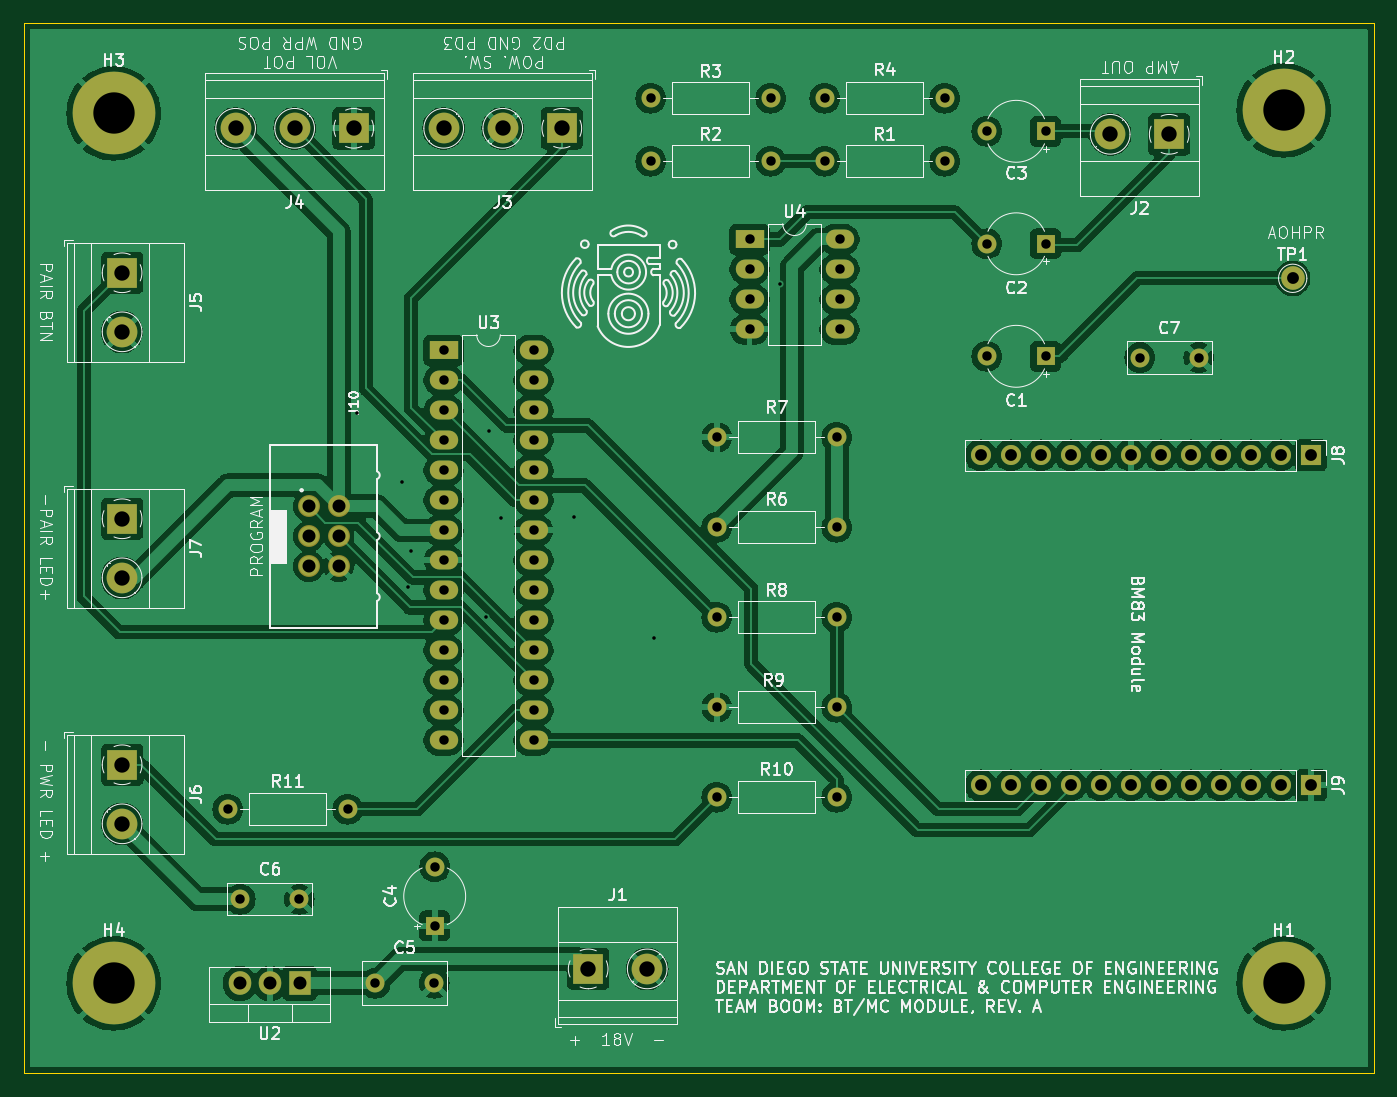
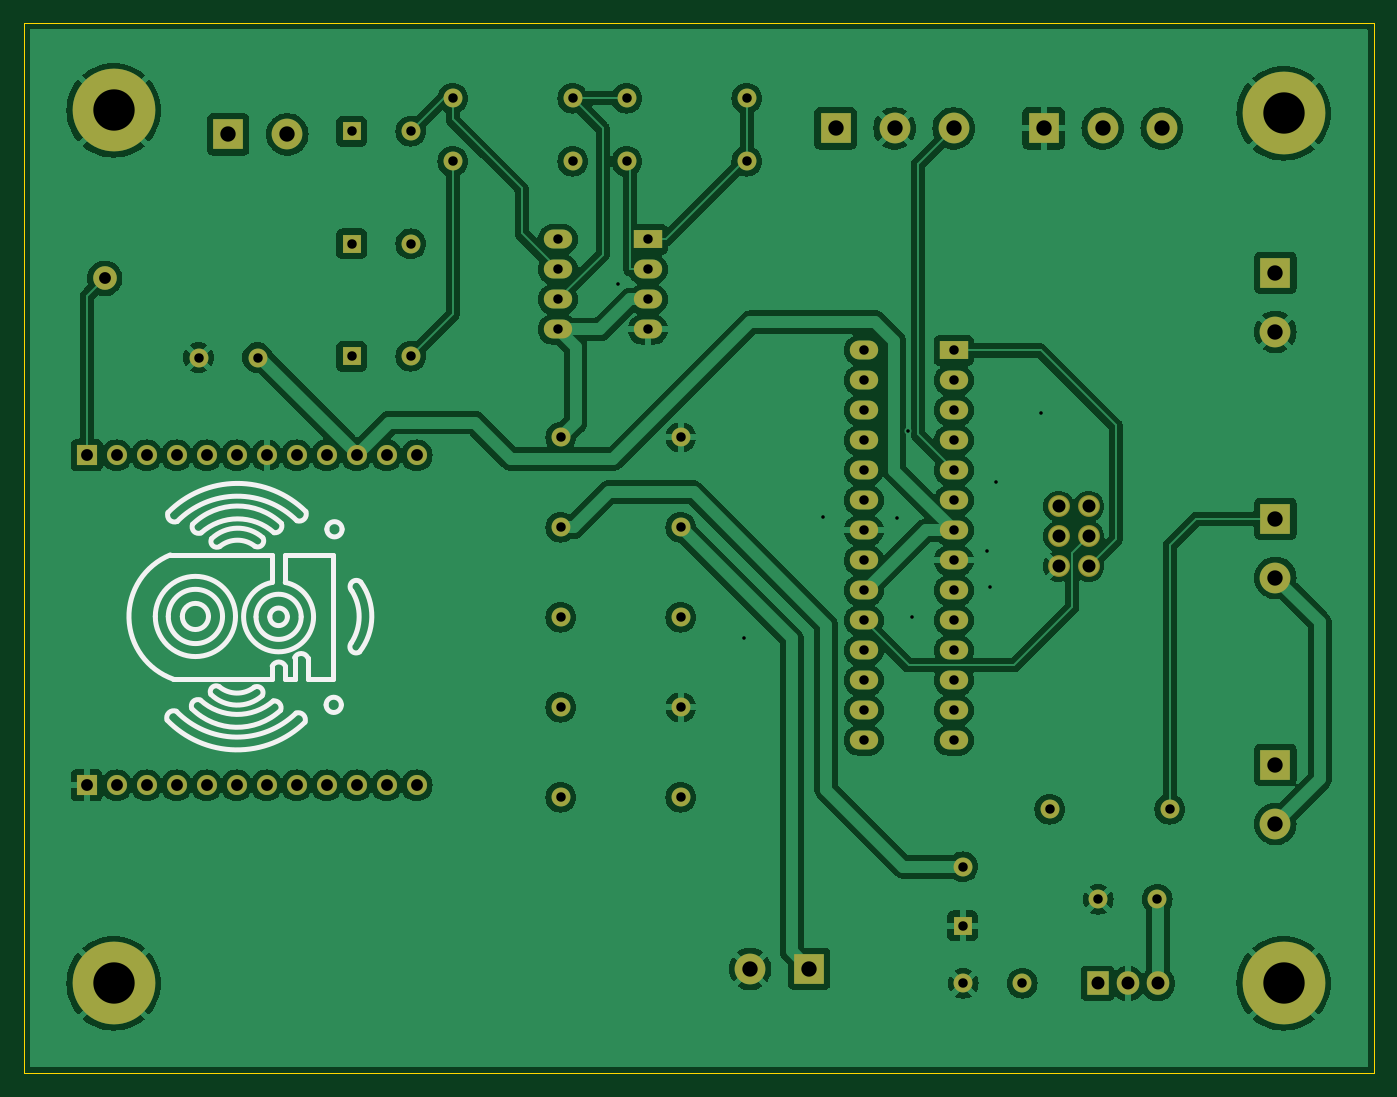
Circuit board: 11 layer files. Board 114.3 x 88.9 mm.
- bottom_copper: Atmega_BM83-B_Cu.gbr (203082 bytes)
- bottom_mask: Atmega_BM83-B_Mask.gbr (4797 bytes)
- paste: Atmega_BM83-B_Paste.gbr (454 bytes)
- bottom_silk: Atmega_BM83-B_Silkscreen.gbr (4941 bytes)
- outline: Atmega_BM83-Edge_Cuts.gbr (610 bytes)
- top_copper: Atmega_BM83-F_Cu.gbr (205347 bytes)
- top_mask: Atmega_BM83-F_Mask.gbr (4797 bytes)
- paste: Atmega_BM83-F_Paste.gbr (454 bytes)
- top_silk: Atmega_BM83-F_Silkscreen.gbr (137846 bytes)
- drill: Atmega_BM83-NPTH.drl (265 bytes)
- drill: Atmega_BM83-PTH.drl (2488 bytes)

=== bottom_copper: Atmega_BM83-B_Cu.gbr (203082 bytes, source omitted) ===
=== bottom_mask: Atmega_BM83-B_Mask.gbr ===
%TF.GenerationSoftware,KiCad,Pcbnew,8.0.5*%
%TF.CreationDate,2024-10-14T11:10:16-07:00*%
%TF.ProjectId,Atmega_BM83,41746d65-6761-45f4-924d-38332e6b6963,rev?*%
%TF.SameCoordinates,Original*%
%TF.FileFunction,Soldermask,Bot*%
%TF.FilePolarity,Negative*%
%FSLAX46Y46*%
G04 Gerber Fmt 4.6, Leading zero omitted, Abs format (unit mm)*
G04 Created by KiCad (PCBNEW 8.0.5) date 2024-10-14 11:10:16*
%MOMM*%
%LPD*%
G01*
G04 APERTURE LIST*
%ADD10C,1.600000*%
%ADD11C,7.000000*%
%ADD12R,2.600000X2.600000*%
%ADD13C,2.600000*%
%ADD14R,1.600000X1.600000*%
%ADD15O,1.600000X1.600000*%
%ADD16R,1.700000X1.700000*%
%ADD17O,1.700000X1.700000*%
%ADD18R,2.400000X1.600000*%
%ADD19O,2.400000X1.600000*%
%ADD20C,1.854000*%
%ADD21C,2.000000*%
%ADD22R,1.905000X2.000000*%
%ADD23O,1.905000X2.000000*%
G04 APERTURE END LIST*
D10*
%TO.C,C7*%
X145300000Y-91800000D03*
X150300000Y-91800000D03*
%TD*%
D11*
%TO.C,H2*%
X157480000Y-70866000D03*
%TD*%
D12*
%TO.C,J3*%
X96360000Y-72390000D03*
D13*
X91360000Y-72390000D03*
X86360000Y-72390000D03*
%TD*%
D12*
%TO.C,J1*%
X98592000Y-143561000D03*
D13*
X103592000Y-143561000D03*
%TD*%
D14*
%TO.C,C3*%
X137334000Y-72644000D03*
D10*
X132334000Y-72644000D03*
%TD*%
%TO.C,R9*%
X119634000Y-121412000D03*
D15*
X109474000Y-121412000D03*
%TD*%
D14*
%TO.C,C1*%
X137334000Y-91694000D03*
D10*
X132334000Y-91694000D03*
%TD*%
%TO.C,R2*%
X114046000Y-75184000D03*
D15*
X103886000Y-75184000D03*
%TD*%
D16*
%TO.C,J8*%
X159771000Y-100076000D03*
D17*
X157231000Y-100076000D03*
X154691000Y-100076000D03*
X152151000Y-100076000D03*
X149611000Y-100076000D03*
X147071000Y-100076000D03*
X144531000Y-100076000D03*
X141991000Y-100076000D03*
X139451000Y-100076000D03*
X136911000Y-100076000D03*
X134371000Y-100076000D03*
X131831000Y-100076000D03*
%TD*%
D12*
%TO.C,J7*%
X59131000Y-105450000D03*
D13*
X59131000Y-110450000D03*
%TD*%
D12*
%TO.C,J2*%
X147788000Y-72898000D03*
D13*
X142788000Y-72898000D03*
%TD*%
D14*
%TO.C,C2*%
X137334000Y-82169000D03*
D10*
X132334000Y-82169000D03*
%TD*%
D11*
%TO.C,H1*%
X157480000Y-144780000D03*
%TD*%
%TO.C,H4*%
X58420000Y-144780000D03*
%TD*%
D12*
%TO.C,J5*%
X59131000Y-84622000D03*
D13*
X59131000Y-89622000D03*
%TD*%
D18*
%TO.C,U4*%
X112253000Y-81798000D03*
D19*
X112253000Y-84338000D03*
X112253000Y-86878000D03*
X112253000Y-89418000D03*
X119873000Y-89418000D03*
X119873000Y-86878000D03*
X119873000Y-84338000D03*
X119873000Y-81798000D03*
%TD*%
D20*
%TO.C,J10*%
X74930000Y-104394000D03*
X77470000Y-104394000D03*
X74930000Y-106934000D03*
X77470000Y-106934000D03*
X74930000Y-109474000D03*
X77470000Y-109474000D03*
%TD*%
D14*
%TO.C,C4*%
X85598000Y-139914000D03*
D10*
X85598000Y-134914000D03*
%TD*%
%TO.C,R10*%
X109474000Y-129032000D03*
D15*
X119634000Y-129032000D03*
%TD*%
D10*
%TO.C,R1*%
X128778000Y-75184000D03*
D15*
X118618000Y-75184000D03*
%TD*%
D10*
%TO.C,R7*%
X119634000Y-98552000D03*
D15*
X109474000Y-98552000D03*
%TD*%
D18*
%TO.C,U3*%
X86345000Y-91196000D03*
D19*
X86345000Y-93736000D03*
X86345000Y-96276000D03*
X86345000Y-98816000D03*
X86345000Y-101356000D03*
X86345000Y-103896000D03*
X86345000Y-106436000D03*
X86345000Y-108976000D03*
X86345000Y-111516000D03*
X86345000Y-114056000D03*
X86345000Y-116596000D03*
X86345000Y-119136000D03*
X86345000Y-121676000D03*
X86345000Y-124216000D03*
X93965000Y-124216000D03*
X93965000Y-121676000D03*
X93965000Y-119136000D03*
X93965000Y-116596000D03*
X93965000Y-114056000D03*
X93965000Y-111516000D03*
X93965000Y-108976000D03*
X93965000Y-106436000D03*
X93965000Y-103896000D03*
X93965000Y-101356000D03*
X93965000Y-98816000D03*
X93965000Y-96276000D03*
X93965000Y-93736000D03*
X93965000Y-91196000D03*
%TD*%
D10*
%TO.C,R4*%
X118618000Y-69850000D03*
D15*
X128778000Y-69850000D03*
%TD*%
D10*
%TO.C,C5*%
X80558000Y-144780000D03*
X85558000Y-144780000D03*
%TD*%
%TO.C,R8*%
X109474000Y-113792000D03*
D15*
X119634000Y-113792000D03*
%TD*%
D11*
%TO.C,H3*%
X58420000Y-71120000D03*
%TD*%
D16*
%TO.C,J9*%
X159771000Y-128016000D03*
D17*
X157231000Y-128016000D03*
X154691000Y-128016000D03*
X152151000Y-128016000D03*
X149611000Y-128016000D03*
X147071000Y-128016000D03*
X144531000Y-128016000D03*
X141991000Y-128016000D03*
X139451000Y-128016000D03*
X136911000Y-128016000D03*
X134371000Y-128016000D03*
X131831000Y-128016000D03*
%TD*%
D12*
%TO.C,J6*%
X59131000Y-126278000D03*
D13*
X59131000Y-131278000D03*
%TD*%
D10*
%TO.C,R11*%
X68072000Y-130048000D03*
D15*
X78232000Y-130048000D03*
%TD*%
D12*
%TO.C,J4*%
X78740000Y-72390000D03*
D13*
X73740000Y-72390000D03*
X68740000Y-72390000D03*
%TD*%
D21*
%TO.C,TP1*%
X158242000Y-85090000D03*
%TD*%
D22*
%TO.C,U2*%
X74168000Y-144780000D03*
D23*
X71628000Y-144780000D03*
X69088000Y-144780000D03*
%TD*%
D10*
%TO.C,C6*%
X69128000Y-137668000D03*
X74128000Y-137668000D03*
%TD*%
%TO.C,R3*%
X114046000Y-69850000D03*
D15*
X103886000Y-69850000D03*
%TD*%
D10*
%TO.C,R6*%
X109474000Y-106172000D03*
D15*
X119634000Y-106172000D03*
%TD*%
M02*

=== paste: Atmega_BM83-B_Paste.gbr ===
%TF.GenerationSoftware,KiCad,Pcbnew,8.0.5*%
%TF.CreationDate,2024-10-14T11:10:16-07:00*%
%TF.ProjectId,Atmega_BM83,41746d65-6761-45f4-924d-38332e6b6963,rev?*%
%TF.SameCoordinates,Original*%
%TF.FileFunction,Paste,Bot*%
%TF.FilePolarity,Positive*%
%FSLAX46Y46*%
G04 Gerber Fmt 4.6, Leading zero omitted, Abs format (unit mm)*
G04 Created by KiCad (PCBNEW 8.0.5) date 2024-10-14 11:10:16*
%MOMM*%
%LPD*%
G01*
G04 APERTURE LIST*
G04 APERTURE END LIST*
M02*

=== bottom_silk: Atmega_BM83-B_Silkscreen.gbr ===
%TF.GenerationSoftware,KiCad,Pcbnew,8.0.5*%
%TF.CreationDate,2024-10-14T11:10:16-07:00*%
%TF.ProjectId,Atmega_BM83,41746d65-6761-45f4-924d-38332e6b6963,rev?*%
%TF.SameCoordinates,Original*%
%TF.FileFunction,Legend,Bot*%
%TF.FilePolarity,Positive*%
%FSLAX46Y46*%
G04 Gerber Fmt 4.6, Leading zero omitted, Abs format (unit mm)*
G04 Created by KiCad (PCBNEW 8.0.5) date 2024-10-14 11:10:16*
%MOMM*%
%LPD*%
G01*
G04 APERTURE LIST*
%ADD10C,0.400000*%
G04 APERTURE END LIST*
D10*
X150794111Y-105909759D02*
G75*
G02*
X150078415Y-106644054I-502211J-226441D01*
G01*
X152881500Y-104923872D02*
G75*
G02*
X152108482Y-105681370I-553900J-207928D01*
G01*
X142953716Y-110843949D02*
X142953716Y-108511315D01*
X152690050Y-108511315D02*
X144085627Y-108511315D01*
X152178572Y-121747072D02*
G75*
G02*
X142043618Y-121903142I-5144972J4954372D01*
G01*
X141972577Y-105613765D02*
G75*
G02*
X152108482Y-105681372I5034383J-5066725D01*
G01*
X137355993Y-115951912D02*
G75*
G02*
X136660092Y-116715867I-395693J-338488D01*
G01*
X145529709Y-107776815D02*
G75*
G02*
X148492614Y-107792803I1471491J-1854085D01*
G01*
X138930369Y-108511315D02*
X138930369Y-119032421D01*
X144085627Y-110843982D02*
G75*
G02*
X142953716Y-110843950I-566037J-2907878D01*
G01*
X141053043Y-119032421D02*
X141053043Y-117204302D01*
X152178572Y-121747072D02*
G75*
G02*
X152958183Y-122497803I223828J-547728D01*
G01*
X136563438Y-110816967D02*
G75*
G02*
X137307703Y-111571291I372162J-377133D01*
G01*
X142163640Y-119032421D02*
X142947014Y-119032421D01*
X153957312Y-113721123D02*
G75*
G02*
X147166310Y-113721123I-3395501J0D01*
G01*
X147166310Y-113721123D02*
G75*
G02*
X153957312Y-113721123I3395501J0D01*
G01*
X152859106Y-113721123D02*
G75*
G02*
X148264516Y-113721123I-2297295J0D01*
G01*
X148264516Y-113721123D02*
G75*
G02*
X152859106Y-113721123I2297295J0D01*
G01*
X144264232Y-113751846D02*
G75*
G02*
X142774850Y-113751846I-744691J0D01*
G01*
X142774850Y-113751846D02*
G75*
G02*
X144264232Y-113751846I744691J0D01*
G01*
X148544399Y-119667247D02*
G75*
G02*
X145581767Y-119709110I-1507399J1824947D01*
G01*
X141053043Y-117204302D02*
X141053043Y-119032421D01*
X149251822Y-120317729D02*
G75*
G02*
X144914695Y-120440569I-2235322J2295629D01*
G01*
X142163640Y-117204302D02*
X142163640Y-119032421D01*
X141972577Y-105613765D02*
G75*
G02*
X141209749Y-104846026I-202977J561165D01*
G01*
X139496898Y-121205208D02*
G75*
G02*
X138206558Y-121205208I-645170J0D01*
G01*
X138206558Y-121205208D02*
G75*
G02*
X139496898Y-121205208I645170J0D01*
G01*
X152690050Y-108511315D02*
G75*
G02*
X152422347Y-119032417I-2128240J-5209805D01*
G01*
X144057611Y-117922791D02*
X144057611Y-119032421D01*
X150862259Y-121530163D02*
G75*
G02*
X143348990Y-121665801I-3827659J3866363D01*
G01*
X141287526Y-122677488D02*
G75*
G02*
X142043632Y-121903148I558074J211388D01*
G01*
X144914730Y-120440528D02*
G75*
G02*
X145581760Y-119709126I435570J272628D01*
G01*
X138930369Y-119032421D02*
X141053043Y-119032421D01*
X142163640Y-117204303D02*
X142163640Y-119032421D01*
X150140221Y-120802227D02*
G75*
G02*
X143966177Y-120870558I-3125221J3417327D01*
G01*
X144856316Y-107051246D02*
G75*
G02*
X149194271Y-107136243I2122784J-2400054D01*
G01*
X136660091Y-116715868D02*
G75*
G02*
X136563436Y-110816966I3873919J3013718D01*
G01*
X151669546Y-113721123D02*
G75*
G02*
X149454076Y-113721123I-1107735J0D01*
G01*
X149454076Y-113721123D02*
G75*
G02*
X151669546Y-113721123I1107735J0D01*
G01*
X152958171Y-122497799D02*
G75*
G02*
X141287501Y-122677514I-5924571J5705099D01*
G01*
X141053043Y-117204302D02*
G75*
G02*
X142163573Y-117204335I555257J-270498D01*
G01*
X143348963Y-121665830D02*
G75*
G02*
X143966200Y-120870565I539637J218330D01*
G01*
X142947014Y-119032421D02*
X142947014Y-117922682D01*
X143279918Y-105839652D02*
G75*
G02*
X150794106Y-105909764I3720382J-3969648D01*
G01*
X149194314Y-107136198D02*
G75*
G02*
X148492554Y-107792893I-444314J-228502D01*
G01*
X137355993Y-115951912D02*
G75*
G02*
X137307664Y-111571252I3445807J2228612D01*
G01*
X144057611Y-119032421D02*
X152422348Y-119032421D01*
X143904075Y-106629541D02*
G75*
G02*
X150078453Y-106643966I3079125J-3458959D01*
G01*
X148544399Y-119667247D02*
G75*
G02*
X149251816Y-120317726I261101J-425953D01*
G01*
X143904075Y-106629541D02*
G75*
G02*
X143279886Y-105839639I-82675J576241D01*
G01*
X141209731Y-104846019D02*
G75*
G02*
X152881502Y-104923870I5797229J-5834471D01*
G01*
X150140221Y-120802227D02*
G75*
G02*
X150862168Y-121530123I217879J-505873D01*
G01*
X144085627Y-108511315D02*
X144085627Y-110843982D01*
X145529709Y-107776815D02*
G75*
G02*
X144856293Y-107051232I-235509J456715D01*
G01*
X139432042Y-106339497D02*
G75*
G02*
X138141704Y-106339497I-645169J0D01*
G01*
X138141704Y-106339497D02*
G75*
G02*
X139432042Y-106339497I645169J0D01*
G01*
X142947014Y-117922682D02*
G75*
G02*
X144057634Y-117922780I555286J-270618D01*
G01*
X142953716Y-108511315D02*
X138930369Y-108511315D01*
X145431391Y-113751846D02*
G75*
G02*
X141607691Y-113751846I-1911850J0D01*
G01*
X141607691Y-113751846D02*
G75*
G02*
X145431391Y-113751846I1911850J0D01*
G01*
M02*

=== outline: Atmega_BM83-Edge_Cuts.gbr ===
%TF.GenerationSoftware,KiCad,Pcbnew,8.0.5*%
%TF.CreationDate,2024-10-14T11:10:16-07:00*%
%TF.ProjectId,Atmega_BM83,41746d65-6761-45f4-924d-38332e6b6963,rev?*%
%TF.SameCoordinates,Original*%
%TF.FileFunction,Profile,NP*%
%FSLAX46Y46*%
G04 Gerber Fmt 4.6, Leading zero omitted, Abs format (unit mm)*
G04 Created by KiCad (PCBNEW 8.0.5) date 2024-10-14 11:10:16*
%MOMM*%
%LPD*%
G01*
G04 APERTURE LIST*
%TA.AperFunction,Profile*%
%ADD10C,0.050000*%
%TD*%
G04 APERTURE END LIST*
D10*
X165100000Y-152400000D02*
X50800000Y-152400000D01*
X50800000Y-63500000D01*
X165100000Y-63500000D01*
X165100000Y-152400000D01*
M02*

=== top_copper: Atmega_BM83-F_Cu.gbr (205347 bytes, source omitted) ===
=== top_mask: Atmega_BM83-F_Mask.gbr ===
%TF.GenerationSoftware,KiCad,Pcbnew,8.0.5*%
%TF.CreationDate,2024-10-14T11:10:16-07:00*%
%TF.ProjectId,Atmega_BM83,41746d65-6761-45f4-924d-38332e6b6963,rev?*%
%TF.SameCoordinates,Original*%
%TF.FileFunction,Soldermask,Top*%
%TF.FilePolarity,Negative*%
%FSLAX46Y46*%
G04 Gerber Fmt 4.6, Leading zero omitted, Abs format (unit mm)*
G04 Created by KiCad (PCBNEW 8.0.5) date 2024-10-14 11:10:16*
%MOMM*%
%LPD*%
G01*
G04 APERTURE LIST*
%ADD10C,1.600000*%
%ADD11C,7.000000*%
%ADD12R,2.600000X2.600000*%
%ADD13C,2.600000*%
%ADD14R,1.600000X1.600000*%
%ADD15O,1.600000X1.600000*%
%ADD16R,1.700000X1.700000*%
%ADD17O,1.700000X1.700000*%
%ADD18R,2.400000X1.600000*%
%ADD19O,2.400000X1.600000*%
%ADD20C,1.854000*%
%ADD21C,2.000000*%
%ADD22R,1.905000X2.000000*%
%ADD23O,1.905000X2.000000*%
G04 APERTURE END LIST*
D10*
%TO.C,C7*%
X145300000Y-91800000D03*
X150300000Y-91800000D03*
%TD*%
D11*
%TO.C,H2*%
X157480000Y-70866000D03*
%TD*%
D12*
%TO.C,J3*%
X96360000Y-72390000D03*
D13*
X91360000Y-72390000D03*
X86360000Y-72390000D03*
%TD*%
D12*
%TO.C,J1*%
X98592000Y-143561000D03*
D13*
X103592000Y-143561000D03*
%TD*%
D14*
%TO.C,C3*%
X137334000Y-72644000D03*
D10*
X132334000Y-72644000D03*
%TD*%
%TO.C,R9*%
X119634000Y-121412000D03*
D15*
X109474000Y-121412000D03*
%TD*%
D14*
%TO.C,C1*%
X137334000Y-91694000D03*
D10*
X132334000Y-91694000D03*
%TD*%
%TO.C,R2*%
X114046000Y-75184000D03*
D15*
X103886000Y-75184000D03*
%TD*%
D16*
%TO.C,J8*%
X159771000Y-100076000D03*
D17*
X157231000Y-100076000D03*
X154691000Y-100076000D03*
X152151000Y-100076000D03*
X149611000Y-100076000D03*
X147071000Y-100076000D03*
X144531000Y-100076000D03*
X141991000Y-100076000D03*
X139451000Y-100076000D03*
X136911000Y-100076000D03*
X134371000Y-100076000D03*
X131831000Y-100076000D03*
%TD*%
D12*
%TO.C,J7*%
X59131000Y-105450000D03*
D13*
X59131000Y-110450000D03*
%TD*%
D12*
%TO.C,J2*%
X147788000Y-72898000D03*
D13*
X142788000Y-72898000D03*
%TD*%
D14*
%TO.C,C2*%
X137334000Y-82169000D03*
D10*
X132334000Y-82169000D03*
%TD*%
D11*
%TO.C,H1*%
X157480000Y-144780000D03*
%TD*%
%TO.C,H4*%
X58420000Y-144780000D03*
%TD*%
D12*
%TO.C,J5*%
X59131000Y-84622000D03*
D13*
X59131000Y-89622000D03*
%TD*%
D18*
%TO.C,U4*%
X112253000Y-81798000D03*
D19*
X112253000Y-84338000D03*
X112253000Y-86878000D03*
X112253000Y-89418000D03*
X119873000Y-89418000D03*
X119873000Y-86878000D03*
X119873000Y-84338000D03*
X119873000Y-81798000D03*
%TD*%
D20*
%TO.C,J10*%
X74930000Y-104394000D03*
X77470000Y-104394000D03*
X74930000Y-106934000D03*
X77470000Y-106934000D03*
X74930000Y-109474000D03*
X77470000Y-109474000D03*
%TD*%
D14*
%TO.C,C4*%
X85598000Y-139914000D03*
D10*
X85598000Y-134914000D03*
%TD*%
%TO.C,R10*%
X109474000Y-129032000D03*
D15*
X119634000Y-129032000D03*
%TD*%
D10*
%TO.C,R1*%
X128778000Y-75184000D03*
D15*
X118618000Y-75184000D03*
%TD*%
D10*
%TO.C,R7*%
X119634000Y-98552000D03*
D15*
X109474000Y-98552000D03*
%TD*%
D18*
%TO.C,U3*%
X86345000Y-91196000D03*
D19*
X86345000Y-93736000D03*
X86345000Y-96276000D03*
X86345000Y-98816000D03*
X86345000Y-101356000D03*
X86345000Y-103896000D03*
X86345000Y-106436000D03*
X86345000Y-108976000D03*
X86345000Y-111516000D03*
X86345000Y-114056000D03*
X86345000Y-116596000D03*
X86345000Y-119136000D03*
X86345000Y-121676000D03*
X86345000Y-124216000D03*
X93965000Y-124216000D03*
X93965000Y-121676000D03*
X93965000Y-119136000D03*
X93965000Y-116596000D03*
X93965000Y-114056000D03*
X93965000Y-111516000D03*
X93965000Y-108976000D03*
X93965000Y-106436000D03*
X93965000Y-103896000D03*
X93965000Y-101356000D03*
X93965000Y-98816000D03*
X93965000Y-96276000D03*
X93965000Y-93736000D03*
X93965000Y-91196000D03*
%TD*%
D10*
%TO.C,R4*%
X118618000Y-69850000D03*
D15*
X128778000Y-69850000D03*
%TD*%
D10*
%TO.C,C5*%
X80558000Y-144780000D03*
X85558000Y-144780000D03*
%TD*%
%TO.C,R8*%
X109474000Y-113792000D03*
D15*
X119634000Y-113792000D03*
%TD*%
D11*
%TO.C,H3*%
X58420000Y-71120000D03*
%TD*%
D16*
%TO.C,J9*%
X159771000Y-128016000D03*
D17*
X157231000Y-128016000D03*
X154691000Y-128016000D03*
X152151000Y-128016000D03*
X149611000Y-128016000D03*
X147071000Y-128016000D03*
X144531000Y-128016000D03*
X141991000Y-128016000D03*
X139451000Y-128016000D03*
X136911000Y-128016000D03*
X134371000Y-128016000D03*
X131831000Y-128016000D03*
%TD*%
D12*
%TO.C,J6*%
X59131000Y-126278000D03*
D13*
X59131000Y-131278000D03*
%TD*%
D10*
%TO.C,R11*%
X68072000Y-130048000D03*
D15*
X78232000Y-130048000D03*
%TD*%
D12*
%TO.C,J4*%
X78740000Y-72390000D03*
D13*
X73740000Y-72390000D03*
X68740000Y-72390000D03*
%TD*%
D21*
%TO.C,TP1*%
X158242000Y-85090000D03*
%TD*%
D22*
%TO.C,U2*%
X74168000Y-144780000D03*
D23*
X71628000Y-144780000D03*
X69088000Y-144780000D03*
%TD*%
D10*
%TO.C,C6*%
X69128000Y-137668000D03*
X74128000Y-137668000D03*
%TD*%
%TO.C,R3*%
X114046000Y-69850000D03*
D15*
X103886000Y-69850000D03*
%TD*%
D10*
%TO.C,R6*%
X109474000Y-106172000D03*
D15*
X119634000Y-106172000D03*
%TD*%
M02*

=== paste: Atmega_BM83-F_Paste.gbr ===
%TF.GenerationSoftware,KiCad,Pcbnew,8.0.5*%
%TF.CreationDate,2024-10-14T11:10:16-07:00*%
%TF.ProjectId,Atmega_BM83,41746d65-6761-45f4-924d-38332e6b6963,rev?*%
%TF.SameCoordinates,Original*%
%TF.FileFunction,Paste,Top*%
%TF.FilePolarity,Positive*%
%FSLAX46Y46*%
G04 Gerber Fmt 4.6, Leading zero omitted, Abs format (unit mm)*
G04 Created by KiCad (PCBNEW 8.0.5) date 2024-10-14 11:10:16*
%MOMM*%
%LPD*%
G01*
G04 APERTURE LIST*
G04 APERTURE END LIST*
M02*

=== top_silk: Atmega_BM83-F_Silkscreen.gbr (137846 bytes, source omitted) ===
=== drill: Atmega_BM83-NPTH.drl ===
M48
; DRILL file {KiCad 8.0.5} date 2024-10-14T11:09:58-0700
; FORMAT={-:-/ absolute / inch / decimal}
; #@! TF.CreationDate,2024-10-14T11:09:58-07:00
; #@! TF.GenerationSoftware,Kicad,Pcbnew,8.0.5
; #@! TF.FileFunction,NonPlated,1,2,NPTH
FMAT,2
INCH
%
G90
G05
M30

=== drill: Atmega_BM83-PTH.drl ===
M48
; DRILL file {KiCad 8.0.5} date 2024-10-14T11:09:58-0700
; FORMAT={-:-/ absolute / inch / decimal}
; #@! TF.CreationDate,2024-10-14T11:09:58-07:00
; #@! TF.GenerationSoftware,Kicad,Pcbnew,8.0.5
; #@! TF.FileFunction,Plated,1,2,PTH
FMAT,2
INCH
; #@! TA.AperFunction,Plated,PTH,ViaDrill
T1C0.0118
; #@! TA.AperFunction,Plated,PTH,ComponentDrill
T2C0.0315
; #@! TA.AperFunction,Plated,PTH,ComponentDrill
T3C0.0394
; #@! TA.AperFunction,Plated,PTH,ComponentDrill
T4C0.0433
; #@! TA.AperFunction,Plated,PTH,ComponentDrill
T5C0.0512
; #@! TA.AperFunction,Plated,PTH,ComponentDrill
T6C0.1378
%
G90
G05
T1
X3.11Y-3.8
X3.26Y-4.03
X3.2795Y-4.378
X3.29Y-4.26
X3.5394Y-4.4803
X3.5512Y-3.8583
X3.5906Y-4.1496
X3.8346Y-4.1457
X4.1Y-4.55
X4.52Y-3.37
T2
X2.68Y-5.12
X2.7216Y-5.42
X2.9184Y-5.42
X3.08Y-5.12
X3.1716Y-5.7
X3.3684Y-5.7
X3.37Y-5.3116
X3.37Y-5.5084
X3.3994Y-3.5904
X3.3994Y-3.6904
X3.3994Y-3.7904
X3.3994Y-3.8904
X3.3994Y-3.9904
X3.3994Y-4.0904
X3.3994Y-4.1904
X3.3994Y-4.2904
X3.3994Y-4.3904
X3.3994Y-4.4904
X3.3994Y-4.5904
X3.3994Y-4.6904
X3.3994Y-4.7904
X3.3994Y-4.8904
X3.6994Y-3.5904
X3.6994Y-3.6904
X3.6994Y-3.7904
X3.6994Y-3.8904
X3.6994Y-3.9904
X3.6994Y-4.0904
X3.6994Y-4.1904
X3.6994Y-4.2904
X3.6994Y-4.3904
X3.6994Y-4.4904
X3.6994Y-4.5904
X3.6994Y-4.6904
X3.6994Y-4.7904
X3.6994Y-4.8904
X4.09Y-2.75
X4.09Y-2.96
X4.31Y-3.88
X4.31Y-4.18
X4.31Y-4.48
X4.31Y-4.78
X4.31Y-5.08
X4.4194Y-3.2204
X4.4194Y-3.3204
X4.4194Y-3.4204
X4.4194Y-3.5204
X4.49Y-2.75
X4.49Y-2.96
X4.67Y-2.75
X4.67Y-2.96
X4.71Y-3.88
X4.71Y-4.18
X4.71Y-4.48
X4.71Y-4.78
X4.71Y-5.08
X4.7194Y-3.2204
X4.7194Y-3.3204
X4.7194Y-3.4204
X4.7194Y-3.5204
X5.07Y-2.75
X5.07Y-2.96
X5.21Y-2.86
X5.21Y-3.235
X5.21Y-3.61
X5.4069Y-2.86
X5.4069Y-3.235
X5.4069Y-3.61
X5.7205Y-3.6142
X5.9173Y-3.6142
T3
X5.1902Y-3.94
X5.1902Y-5.04
X5.2902Y-3.94
X5.2902Y-5.04
X5.3902Y-3.94
X5.3902Y-5.04
X5.4902Y-3.94
X5.4902Y-5.04
X5.5902Y-3.94
X5.5902Y-5.04
X5.6902Y-3.94
X5.6902Y-5.04
X5.7902Y-3.94
X5.7902Y-5.04
X5.8902Y-3.94
X5.8902Y-5.04
X5.9902Y-3.94
X5.9902Y-5.04
X6.0902Y-3.94
X6.0902Y-5.04
X6.1902Y-3.94
X6.1902Y-5.04
X6.23Y-3.35
X6.2902Y-3.94
X6.2902Y-5.04
T4
X2.72Y-5.7
X2.82Y-5.7
X2.92Y-5.7
X2.95Y-4.11
X2.95Y-4.21
X2.95Y-4.31
X3.05Y-4.11
X3.05Y-4.21
X3.05Y-4.31
T5
X2.328Y-3.3316
X2.328Y-3.5284
X2.328Y-4.1516
X2.328Y-4.3484
X2.328Y-4.9716
X2.328Y-5.1684
X2.7063Y-2.85
X2.9031Y-2.85
X3.1Y-2.85
X3.4Y-2.85
X3.5969Y-2.85
X3.7937Y-2.85
X3.8816Y-5.652
X4.0784Y-5.652
X5.6216Y-2.87
X5.8184Y-2.87
T6
X2.3Y-2.8
X2.3Y-5.7
X6.2Y-2.79
X6.2Y-5.7
M30

